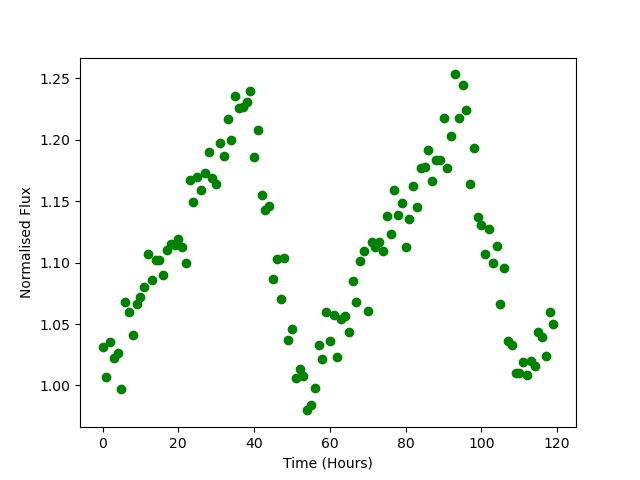

Source data for this figure (header and first rows):
Time, Flux
0.0, 1.031
1.0, 1.007
2.0, 1.036
3.0, 1.023
4.0, 1.027
5.0, 0.9975
6.0, 1.068
7.0, 1.059
8.0, 1.041
9.0, 1.066
10.0, 1.072
11.0, 1.081
12.0, 1.107
13.0, 1.086
14.0, 1.102
15.0, 1.102
16.0, 1.09
17.0, 1.11
18.0, 1.115
19.0, 1.114
20.0, 1.119
21.0, 1.113
22.0, 1.1
23.0, 1.168
24.0, 1.149
25.0, 1.17
26.0, 1.159
27.0, 1.173
28.0, 1.19
29.0, 1.168
30.0, 1.164
31.0, 1.197
32.0, 1.187
33.0, 1.217
34.0, 1.199
35.0, 1.235
36.0, 1.226
37.0, 1.226
38.0, 1.231
39.0, 1.239
40.0, 1.186
41.0, 1.208
42.0, 1.155
43.0, 1.143
44.0, 1.146
45.0, 1.087
46.0, 1.103
47.0, 1.071
48.0, 1.104
49.0, 1.037
50.0, 1.046
51.0, 1.006
52.0, 1.013
53.0, 1.007
54.0, 0.9797
55.0, 0.9837
56.0, 0.9976
57.0, 1.033
58.0, 1.022
59.0, 1.059
... 60 more rows
